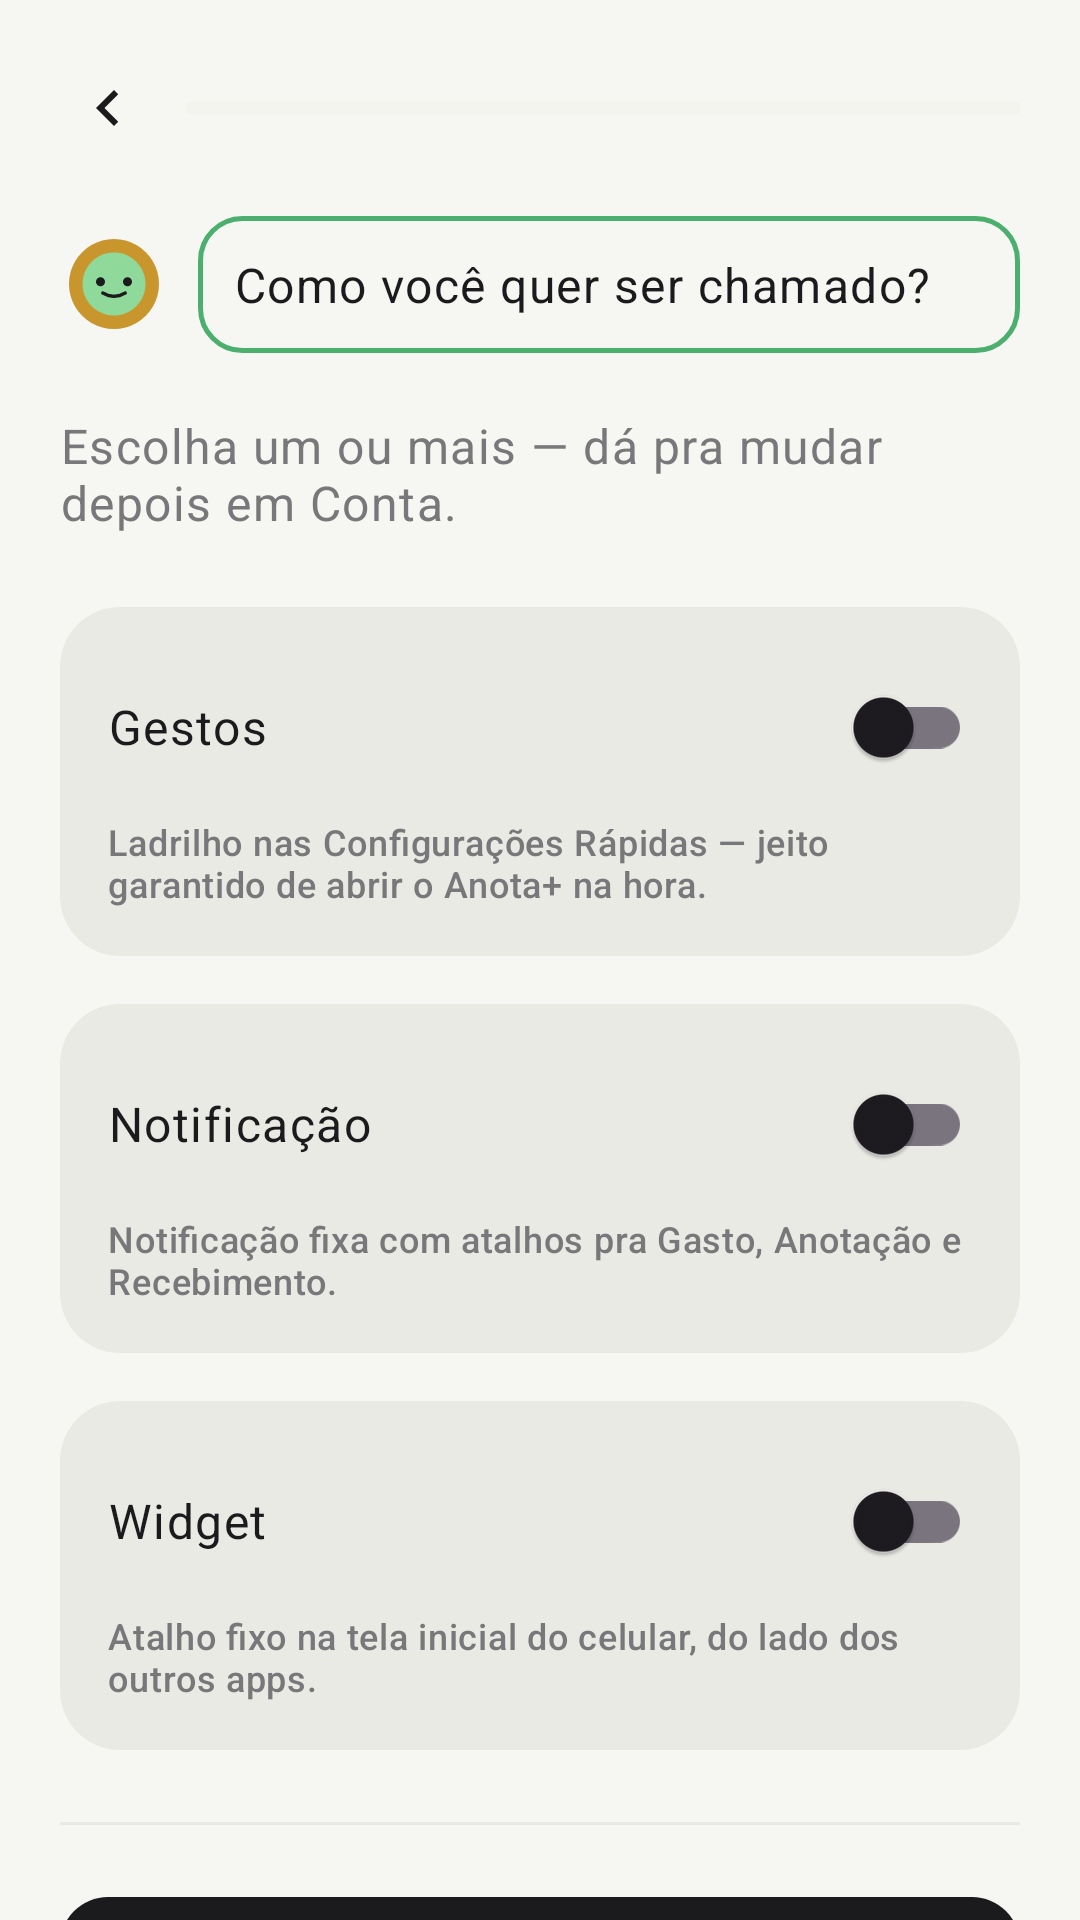

Layout XML and referenced resources for this Android screen:
<!-- AndroidManifest.xml: activity theme Theme.AnotaPlus -->
<!-- res/layout/activity_quick_access_chooser.xml -->
<?xml version="1.0" encoding="utf-8"?>
<androidx.core.widget.NestedScrollView xmlns:android="http://schemas.android.com/apk/res/android"
    xmlns:app="http://schemas.android.com/apk/res-auto"
    xmlns:tools="http://schemas.android.com/tools"
    android:layout_width="match_parent"
    android:layout_height="match_parent"
    android:background="@color/paper"
    android:fillViewport="true">

    <LinearLayout
        android:layout_width="match_parent"
        android:layout_height="wrap_content"
        android:orientation="vertical"
        android:padding="@dimen/spacing_lg">

        <include
            android:id="@+id/onboarding_header"
            layout="@layout/onboarding_header" />

        <TextView
            android:layout_width="match_parent"
            android:layout_height="wrap_content"
            android:layout_marginTop="@dimen/spacing_lg"
            android:text="@string/subtitulo_atalho_rapido"
            android:textAppearance="@style/TextAppearance.AnotaPlus.Body"
            android:textColor="@color/ink_soft" />

        
        <LinearLayout
            android:layout_width="match_parent"
            android:layout_height="wrap_content"
            android:layout_marginTop="24dp"
            android:orientation="vertical"
            android:background="@drawable/bg_card_flat"
            android:padding="16dp">

            <LinearLayout
                android:layout_width="match_parent"
                android:layout_height="wrap_content"
                android:orientation="horizontal"
                android:gravity="center_vertical">

                <TextView
                    android:layout_width="0dp"
                    android:layout_height="wrap_content"
                    android:layout_weight="1"
                    android:text="@string/label_atalho_gestos"
                    android:textAppearance="@style/TextAppearance.AnotaPlus.Body" />

                <com.google.android.material.switchmaterial.SwitchMaterial
                    android:id="@+id/switch_atalho_gestos"
                    android:layout_width="wrap_content"
                    android:layout_height="wrap_content" />

            </LinearLayout>

            <TextView
                android:id="@+id/text_desc_atalho_gestos"
                android:layout_width="match_parent"
                android:layout_height="wrap_content"
                android:layout_marginTop="6dp"
                android:text="@string/desc_atalho_gestos_generico"
                android:textAppearance="@style/TextAppearance.AnotaPlus.Eyebrow"
                android:textColor="@color/ink_soft"
                tools:text="@string/desc_atalho_gestos_moto" />

        </LinearLayout>

        
        <LinearLayout
            android:layout_width="match_parent"
            android:layout_height="wrap_content"
            android:layout_marginTop="16dp"
            android:orientation="vertical"
            android:background="@drawable/bg_card_flat"
            android:padding="16dp">

            <LinearLayout
                android:layout_width="match_parent"
                android:layout_height="wrap_content"
                android:orientation="horizontal"
                android:gravity="center_vertical">

                <TextView
                    android:layout_width="0dp"
                    android:layout_height="wrap_content"
                    android:layout_weight="1"
                    android:text="@string/label_atalho_notificacao"
                    android:textAppearance="@style/TextAppearance.AnotaPlus.Body" />

                <com.google.android.material.switchmaterial.SwitchMaterial
                    android:id="@+id/switch_atalho_notificacao"
                    android:layout_width="wrap_content"
                    android:layout_height="wrap_content" />

            </LinearLayout>

            <TextView
                android:layout_width="match_parent"
                android:layout_height="wrap_content"
                android:layout_marginTop="6dp"
                android:text="@string/desc_atalho_notificacao"
                android:textAppearance="@style/TextAppearance.AnotaPlus.Eyebrow"
                android:textColor="@color/ink_soft" />

        </LinearLayout>

        
        <LinearLayout
            android:layout_width="match_parent"
            android:layout_height="wrap_content"
            android:layout_marginTop="16dp"
            android:orientation="vertical"
            android:background="@drawable/bg_card_flat"
            android:padding="16dp">

            <LinearLayout
                android:layout_width="match_parent"
                android:layout_height="wrap_content"
                android:orientation="horizontal"
                android:gravity="center_vertical">

                <TextView
                    android:layout_width="0dp"
                    android:layout_height="wrap_content"
                    android:layout_weight="1"
                    android:text="@string/label_atalho_widget"
                    android:textAppearance="@style/TextAppearance.AnotaPlus.Body" />

                <com.google.android.material.switchmaterial.SwitchMaterial
                    android:id="@+id/switch_atalho_widget"
                    android:layout_width="wrap_content"
                    android:layout_height="wrap_content" />

            </LinearLayout>

            <TextView
                android:layout_width="match_parent"
                android:layout_height="wrap_content"
                android:layout_marginTop="6dp"
                android:text="@string/desc_atalho_widget"
                android:textAppearance="@style/TextAppearance.AnotaPlus.Eyebrow"
                android:textColor="@color/ink_soft" />

        </LinearLayout>

        <View
            android:layout_width="match_parent"
            android:layout_height="1dp"
            android:layout_marginTop="24dp"
            android:background="@color/paper_dim" />

        <com.google.android.material.button.MaterialButton
            android:id="@+id/btn_continuar"
            style="@style/Widget.AnotaPlus.Button.Primary"
            android:layout_width="match_parent"
            android:layout_height="wrap_content"
            android:layout_marginTop="20dp"
            android:text="@string/btn_continuar" />

        <com.google.android.material.button.MaterialButton
            android:id="@+id/link_pular_atalho"
            style="@style/Widget.AnotaPlus.Button.Link"
            android:layout_width="match_parent"
            android:layout_height="wrap_content"
            android:layout_marginTop="@dimen/spacing_xs"
            android:text="@string/link_pular_atalho" />

    </LinearLayout>

</androidx.core.widget.NestedScrollView>
<!-- res/layout/onboarding_header.xml (included above) -->
<?xml version="1.0" encoding="utf-8"?>
<LinearLayout xmlns:android="http://schemas.android.com/apk/res/android"
    xmlns:app="http://schemas.android.com/apk/res-auto"
    xmlns:tools="http://schemas.android.com/tools"
    android:layout_width="match_parent"
    android:layout_height="wrap_content"
    android:orientation="vertical">

    <LinearLayout
        android:layout_width="match_parent"
        android:layout_height="wrap_content"
        android:orientation="horizontal"
        android:gravity="center_vertical">

        <ImageButton
            android:id="@+id/btn_voltar_onboarding"
            android:layout_width="32dp"
            android:layout_height="32dp"
            android:background="?attr/selectableItemBackgroundBorderless"
            android:contentDescription="@string/btn_voltar"
            android:src="@drawable/ic_chevron_left"
            app:tint="@color/ink" />

        <ProgressBar
            android:id="@+id/progress_onboarding"
            style="?android:attr/progressBarStyleHorizontal"
            android:layout_width="0dp"
            android:layout_height="4dp"
            android:layout_weight="1"
            android:layout_marginStart="10dp"
            android:max="100"
            android:progress="0"
            android:progressTint="@color/verde_destaque"
            android:progressBackgroundTint="@color/paper_dim"
            tools:progress="40" />

    </LinearLayout>

    <LinearLayout
        android:layout_width="match_parent"
        android:layout_height="wrap_content"
        android:layout_marginTop="@dimen/spacing_lg"
        android:orientation="horizontal"
        android:gravity="center_vertical">

        <ImageView
            android:id="@+id/image_mascote_onboarding"
            android:layout_width="36dp"
            android:layout_height="36dp"
            android:src="@drawable/ic_mascote_neutro"
            android:contentDescription="@string/mascote_content_description" />

        <TextView
            android:id="@+id/text_pergunta_onboarding"
            android:layout_width="0dp"
            android:layout_height="wrap_content"
            android:layout_weight="1"
            android:layout_marginStart="10dp"
            android:background="@drawable/bg_balao_pergunta"
            android:padding="@dimen/spacing_sm"
            android:textAppearance="@style/TextAppearance.AnotaPlus.RowTitle"
            tools:text="Como você quer ser chamado?" />

    </LinearLayout>

</LinearLayout>
<!-- resources referenced by this layout -->
<resources>
  <color name="ink">#1B1B1D</color>
  <color name="ink_soft">#78787A</color>
  <color name="paper">#F6F6F3</color>
  <color name="paper_dim">#EAEAE5</color>
  <color name="verde_destaque">#4CAF6D</color>
  <dimen name="spacing_lg">20dp</dimen>
  <dimen name="spacing_sm">12dp</dimen>
  <dimen name="spacing_xs">8dp</dimen>
  <!-- drawable bg_balao_pergunta (drawable) -->
  <?xml version="1.0" encoding="utf-8"?>
  <shape xmlns:android="http://schemas.android.com/apk/res/android" android:shape="rectangle">
      <solid android:color="@color/paper" />
      <stroke android:width="1.5dp" android:color="@color/verde_destaque" />
      <corners android:radius="@dimen/radius_chip" />
  </shape>
  <!-- drawable bg_card_flat (drawable) -->
  <?xml version="1.0" encoding="utf-8"?>
  <shape xmlns:android="http://schemas.android.com/apk/res/android"
      android:shape="rectangle">
      <solid android:color="@color/paper_dim" />
      <corners android:radius="@dimen/radius_card" />
  </shape>
  <string name="btn_continuar">Continuar</string>
  <string name="btn_voltar">Voltar</string>
  <string name="desc_atalho_gestos_generico">Ladrilho nas Configurações Rápidas — jeito garantido de abrir o Anota+ na hora.</string>
  <string name="desc_atalho_gestos_moto">Toque duas vezes na traseira do aparelho — mesmo com a tela bloqueada.</string>
  <string name="desc_atalho_notificacao">Notificação fixa com atalhos pra Gasto, Anotação e Recebimento.</string>
  <string name="desc_atalho_widget">Atalho fixo na tela inicial do celular, do lado dos outros apps.</string>
  <string name="label_atalho_gestos">Gestos</string>
  <string name="label_atalho_notificacao">Notificação</string>
  <string name="label_atalho_widget">Widget</string>
  <string name="link_pular_atalho">Agora não</string>
  <string name="mascote_content_description">Mascote do Anota+</string>
  <string name="subtitulo_atalho_rapido">Escolha um ou mais — dá pra mudar depois em Conta.</string>
  <style name="TextAppearance.AnotaPlus.Body" parent="TextAppearance.Material3.BodyLarge">
          <item name="android:fontFamily">sans-serif</item>
          <item name="android:textColor">@color/ink</item>
          <item name="android:textSize">16sp</item>
      </style>
  <style name="TextAppearance.AnotaPlus.Eyebrow" parent="TextAppearance.Material3.LabelMedium">
          <item name="android:fontFamily">monospace</item>
          <item name="android:textColor">@color/ink_soft</item>
          <item name="android:textSize">12sp</item>
          <item name="android:letterSpacing">0.02</item>
      </style>
  <style name="TextAppearance.AnotaPlus.RowTitle" parent="TextAppearance.Material3.BodyLarge">
          <item name="android:fontFamily">sans-serif-medium</item>
          <item name="android:textColor">@color/ink</item>
          <item name="android:textSize">16sp</item>
      </style>
  <style name="Widget.AnotaPlus.Button.Link" parent="Widget.Material3.Button.TextButton">
          <item name="android:textColor">@color/ink_soft</item>
          <item name="android:fontFamily">sans-serif-medium</item>
          <item name="android:textSize">13sp</item>
          <item name="rippleColor">@color/brass</item>
      </style>
  <style name="Theme.AnotaPlus" parent="Theme.Material3.Light.NoActionBar">
          <item name="colorPrimary">@color/ink</item>
          <item name="colorOnPrimary">@color/paper</item>
          <item name="android:windowBackground">@color/paper</item>
          <item name="android:statusBarColor">@color/paper</item>
          <item name="android:windowLightStatusBar">true</item>
      </style>
  <dimen name="radius_chip">14dp</dimen>
  <dimen name="radius_card">20dp</dimen>
  <color name="brass">#A8823A</color>
  <dimen name="radius_button">16dp</dimen>
</resources>
